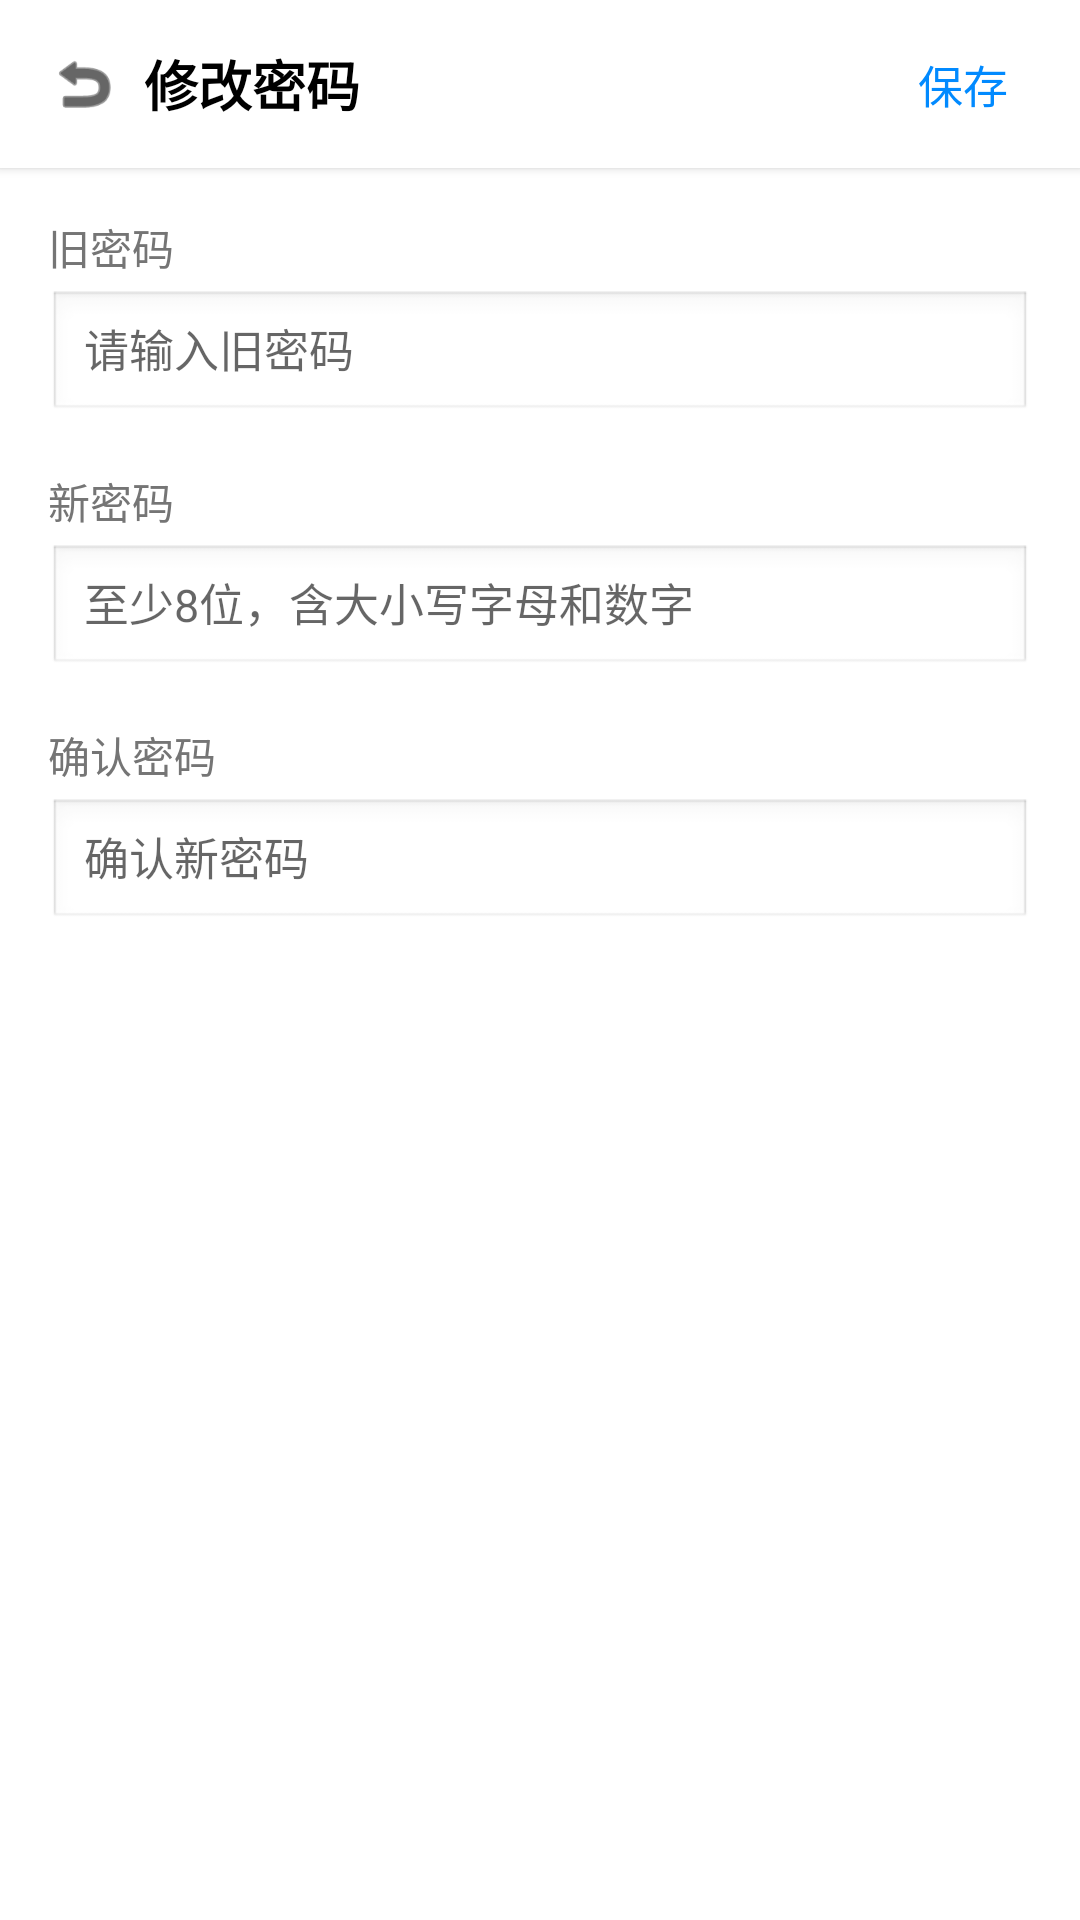

The Android layout XML behind this screen, and the referenced resources:
<!-- AndroidManifest.xml: activity theme Theme.RockiotTag.NoActionBar -->
<!-- res/layout/activity_change_password.xml -->
<?xml version="1.0" encoding="utf-8"?>
<LinearLayout xmlns:android="http://schemas.android.com/apk/res/android"
    android:layout_width="match_parent"
    android:layout_height="match_parent"
    android:orientation="vertical"
    android:background="@color/background">

    
    <LinearLayout
        android:id="@+id/title_bar"
        android:layout_width="match_parent"
        android:layout_height="wrap_content"
        android:minHeight="56dp"
        android:orientation="horizontal"
        android:gravity="center_vertical"
        android:paddingStart="8dp"
        android:paddingEnd="16dp"
        android:background="@color/top_bar_background"
        android:elevation="2dp">

        <ImageView
            android:id="@+id/back_btn"
            android:layout_width="40dp"
            android:layout_height="40dp"
            android:src="@android:drawable/ic_menu_revert"
            android:tint="@color/onSurface"
            android:padding="8dp"
            android:background="?attr/selectableItemBackground"
            android:contentDescription="@string/back" />

        <TextView
            android:layout_width="0dp"
            android:layout_height="wrap_content"
            android:layout_weight="1"
            android:text="@string/change_password"
            android:textSize="18sp"
            android:textStyle="bold"
            android:textColor="@color/onSurface" />

        <TextView
            android:id="@+id/save_btn"
            android:layout_width="wrap_content"
            android:layout_height="wrap_content"
            android:text="@string/save"
            android:textSize="15sp"
            android:textColor="@color/brand_primary"
            android:padding="8dp"
            android:background="?attr/selectableItemBackground" />

    </LinearLayout>

    <LinearLayout
        android:layout_width="match_parent"
        android:layout_height="0dp"
        android:layout_weight="1"
        android:orientation="vertical"
        android:padding="16dp">

        <TextView
            android:layout_width="wrap_content"
            android:layout_height="wrap_content"
            android:text="@string/old_password"
            android:textSize="14sp"
            android:textColor="@color/text_secondary" />

        <EditText
            android:id="@+id/old_password_edit"
            android:layout_width="match_parent"
            android:layout_height="44dp"
            android:layout_marginTop="4dp"
            android:paddingStart="12dp"
            android:paddingEnd="12dp"
            android:background="@android:drawable/edit_text"
            android:hint="@string/input_old_password"
            android:inputType="textPassword"
            android:maxLines="1"
            android:textSize="15sp" />

        <TextView
            android:layout_width="wrap_content"
            android:layout_height="wrap_content"
            android:layout_marginTop="16dp"
            android:text="@string/new_password"
            android:textSize="14sp"
            android:textColor="@color/text_secondary" />

        <EditText
            android:id="@+id/new_password_edit"
            android:layout_width="match_parent"
            android:layout_height="44dp"
            android:layout_marginTop="4dp"
            android:paddingStart="12dp"
            android:paddingEnd="12dp"
            android:background="@android:drawable/edit_text"
            android:hint="@string/password_rule"
            android:inputType="textPassword"
            android:maxLines="1"
            android:textSize="15sp" />

        <TextView
            android:layout_width="wrap_content"
            android:layout_height="wrap_content"
            android:layout_marginTop="16dp"
            android:text="@string/confirm_password"
            android:textSize="14sp"
            android:textColor="@color/text_secondary" />

        <EditText
            android:id="@+id/confirm_password_edit"
            android:layout_width="match_parent"
            android:layout_height="44dp"
            android:layout_marginTop="4dp"
            android:paddingStart="12dp"
            android:paddingEnd="12dp"
            android:background="@android:drawable/edit_text"
            android:hint="@string/confirm_new_password"
            android:inputType="textPassword"
            android:maxLines="1"
            android:textSize="15sp" />

    </LinearLayout>

</LinearLayout>
<!-- resources referenced by this layout -->
<resources>
  <color name="background">#FFFFFF</color>
  <color name="brand_primary">#018AFF</color>
  <color name="onSurface">#000000</color>
  <color name="text_secondary">#757575</color>
  <color name="top_bar_background">#FFFFFF</color>
  <string name="back">返回</string>
  <string name="change_password">修改密码</string>
  <string name="confirm_new_password">确认新密码</string>
  <string name="confirm_password">确认密码</string>
  <string name="input_old_password">请输入旧密码</string>
  <string name="new_password">新密码</string>
  <string name="old_password">旧密码</string>
  <string name="password_rule">至少8位，含大小写字母和数字</string>
  <string name="save">保存</string>
  <style name="Theme.RockiotTag.NoActionBar" parent="Theme.MaterialComponents.DayNight.NoActionBar">
          <item name="colorPrimary">@color/brand_primary</item>
          <item name="colorPrimaryVariant">@color/brand_primary_dark</item>
          <item name="colorOnPrimary">@color/white</item>
          <item name="colorSecondary">@color/teal_200</item>
          <item name="colorSecondaryVariant">@color/teal_700</item>
          <item name="colorOnSecondary">@color/black</item>
          <item name="android:windowFullscreen">false</item>
          <item name="android:windowContentOverlay">@null</item>
          <item name="android:statusBarColor">@color/brand_primary_dark</item>
          <item name="android:windowLightStatusBar">false</item>
          <item name="android:colorBackground">@color/background</item>
          <item name="colorSurface">@color/surface</item>
          <item name="colorOnSurface">@color/onSurface</item>
      </style>
  <color name="brand_primary_dark">#0170D6</color>
  <color name="white">#FFFFFF</color>
  <color name="teal_200">#03DAC5</color>
  <color name="teal_700">#018786</color>
  <color name="black">#000000</color>
  <color name="surface">#FFFFFF</color>
</resources>
